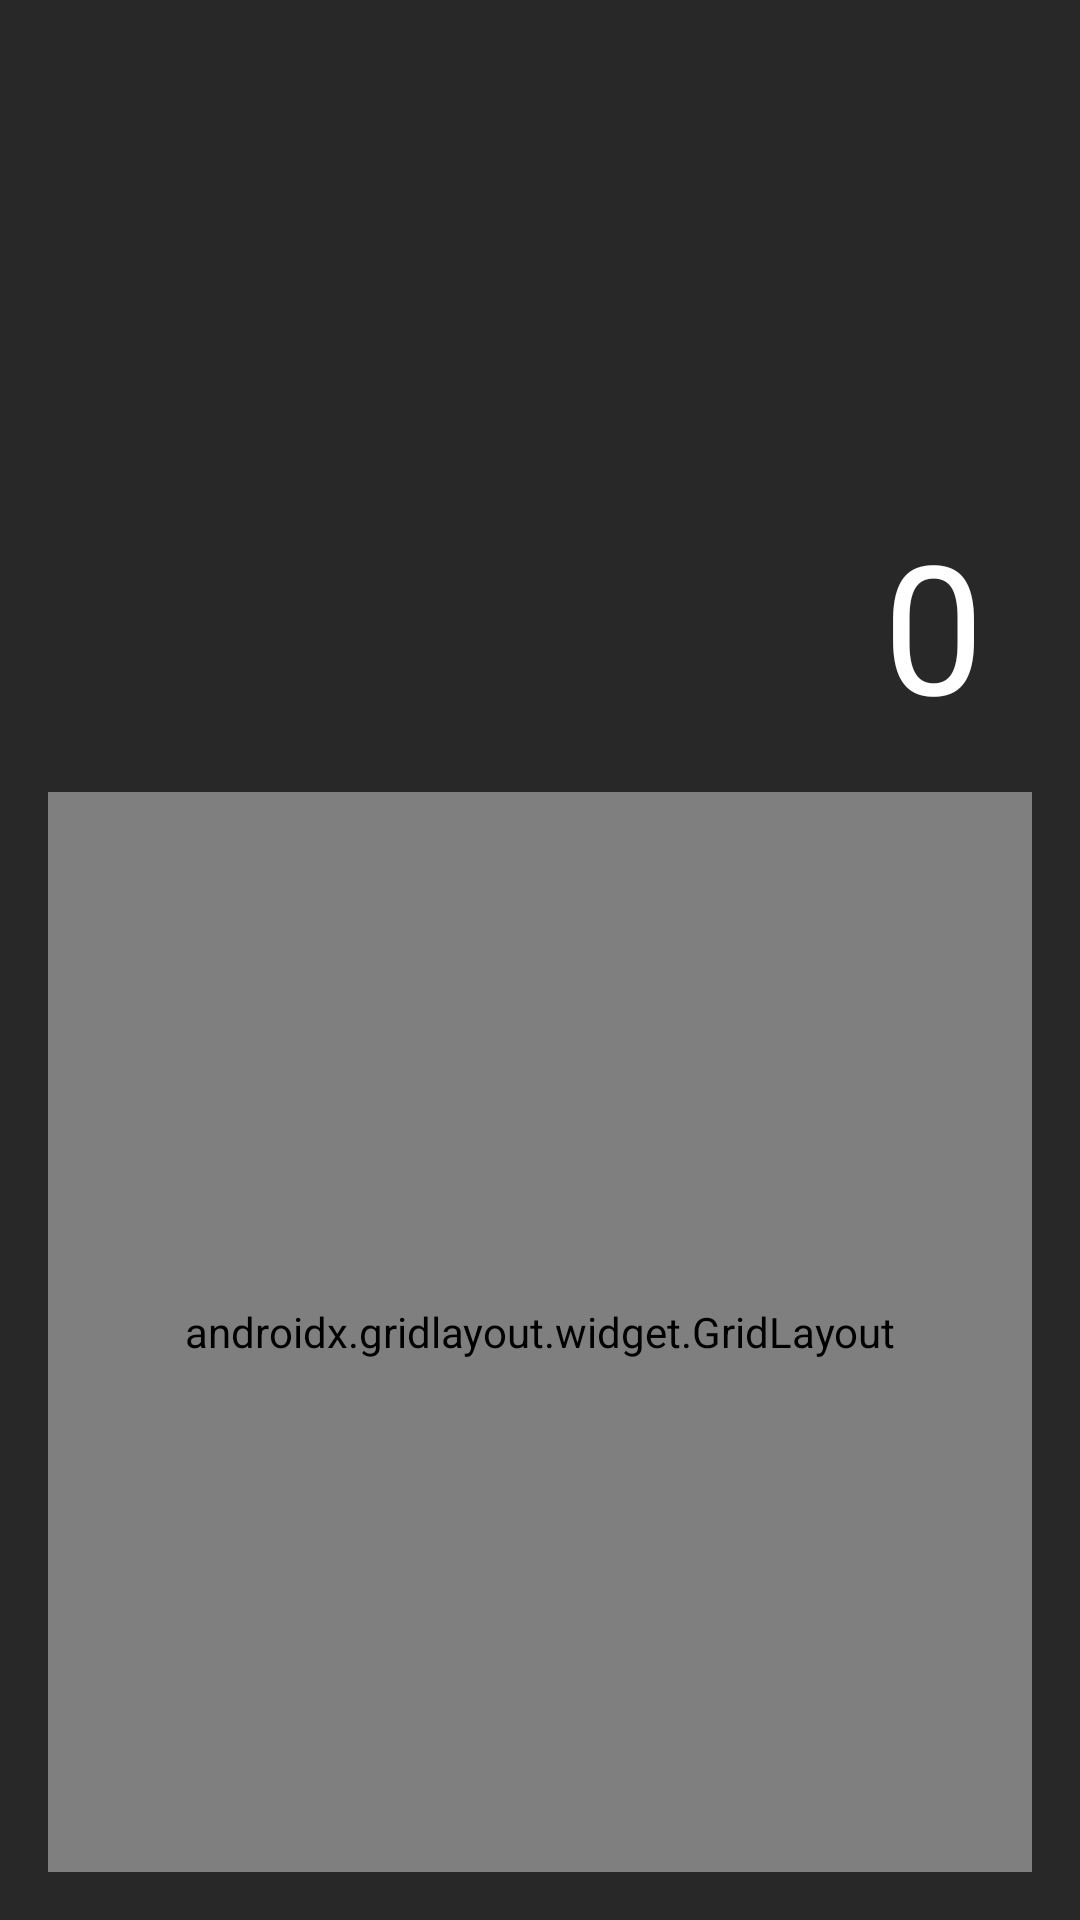

Write the Android layout XML for this screen, with the resource values it uses.
<!-- AndroidManifest.xml: application theme Theme.My_app_android -->
<!-- res/layout/activity_calculator.xml -->
<?xml version="1.0" encoding="utf-8"?>
<androidx.constraintlayout.widget.ConstraintLayout xmlns:android="http://schemas.android.com/apk/res/android"
    xmlns:app="http://schemas.android.com/apk/res-auto"
    xmlns:tools="http://schemas.android.com/tools"
    android:id="@+id/main"
    android:layout_width="match_parent"
    android:layout_height="match_parent"
    tools:context=".CalculatorActivity">

    <LinearLayout
        android:layout_width="match_parent"
        android:layout_height="match_parent"
        android:background="#282828"
        android:gravity="bottom|center_horizontal"
        android:orientation="vertical"
        android:paddingLeft="16dp"
        android:paddingTop="16dp"
        android:paddingRight="16dp"
        android:paddingBottom="16dp">

        <TextView
            android:id="@+id/tvDisplay"
            android:layout_width="match_parent"
            android:layout_height="206dp"
            android:background="#282828"
            android:gravity="bottom|end"
            android:paddingLeft="16dp"
            android:paddingTop="16dp"
            android:paddingRight="16dp"
            android:paddingBottom="16dp"
            android:text="0"
            android:textColor="#FFFFFF"
            android:textSize="60sp" />

        <androidx.gridlayout.widget.GridLayout
            android:layout_width="match_parent"
            android:layout_height="360dp"
            app:columnCount="4"
            app:rowCount="5">

            <Button
                android:id="@+id/btn7"
                android:layout_width="0dp"
                android:layout_height="80dp"
                android:layout_marginLeft="4dp"
                android:layout_marginTop="4dp"
                android:layout_marginRight="4dp"
                android:layout_marginBottom="4dp"
                android:text="7"
                android:textSize="24sp"
                app:layout_columnWeight="1" />

            <Button
                android:id="@+id/btn8"
                android:layout_width="0dp"
                android:layout_height="80dp"
                android:layout_marginLeft="4dp"
                android:layout_marginTop="4dp"
                android:layout_marginRight="4dp"
                android:layout_marginBottom="4dp"
                android:text="8"
                android:textSize="24sp"
                app:layout_columnWeight="1" />

            <Button
                android:id="@+id/btn9"
                android:layout_width="0dp"
                android:layout_height="80dp"
                android:layout_marginLeft="4dp"
                android:layout_marginTop="4dp"
                android:layout_marginRight="4dp"
                android:layout_marginBottom="4dp"
                android:text="9"
                android:textSize="24sp"
                app:layout_columnWeight="1" />

            <Button
                android:id="@+id/btnDivide"
                android:layout_width="0dp"
                android:layout_height="80dp"
                android:layout_marginLeft="4dp"
                android:layout_marginTop="4dp"
                android:layout_marginRight="4dp"
                android:layout_marginBottom="4dp"
                android:backgroundTint="#40FF00"
                android:text="/"
                android:textColor="#0D0C0C"
                android:textSize="24sp"
                app:layout_columnWeight="1" />

            <Button
                android:id="@+id/btn4"
                android:layout_width="0dp"
                android:layout_height="80dp"
                android:layout_marginLeft="4dp"
                android:layout_marginTop="4dp"
                android:layout_marginRight="4dp"
                android:layout_marginBottom="4dp"
                android:text="4"
                android:textSize="24sp"
                app:layout_columnWeight="1" />

            <Button
                android:id="@+id/btn5"
                android:layout_width="0dp"
                android:layout_height="80dp"
                android:layout_marginLeft="4dp"
                android:layout_marginTop="4dp"
                android:layout_marginRight="4dp"
                android:layout_marginBottom="4dp"
                android:text="5"
                android:textSize="24sp"
                app:layout_columnWeight="1" />

            <Button
                android:id="@+id/btn6"
                android:layout_width="0dp"
                android:layout_height="80dp"
                android:layout_marginLeft="4dp"
                android:layout_marginTop="4dp"
                android:layout_marginRight="4dp"
                android:layout_marginBottom="4dp"
                android:text="6"
                android:textSize="24sp"
                app:layout_columnWeight="1" />

            <Button
                android:id="@+id/btnMultiply"
                android:layout_width="0dp"
                android:layout_height="80dp"
                android:layout_marginLeft="4dp"
                android:layout_marginTop="4dp"
                android:layout_marginRight="4dp"
                android:layout_marginBottom="4dp"
                android:backgroundTint="#40FF00"
                android:text="*"
                android:textColor="#0D0C0C"
                android:textSize="24sp"
                app:layout_columnWeight="1" />

            <Button
                android:id="@+id/btn1"
                android:layout_width="0dp"
                android:layout_height="80dp"
                android:layout_marginLeft="4dp"
                android:layout_marginTop="4dp"
                android:layout_marginRight="4dp"
                android:layout_marginBottom="4dp"
                android:text="1"
                android:textSize="24sp"
                app:layout_columnWeight="1" />

            <Button
                android:id="@+id/btn2"
                android:layout_width="0dp"
                android:layout_height="80dp"
                android:layout_marginLeft="4dp"
                android:layout_marginTop="4dp"
                android:layout_marginRight="4dp"
                android:layout_marginBottom="4dp"
                android:text="2"
                android:textSize="24sp"
                app:layout_columnWeight="1" />

            <Button
                android:id="@+id/btn3"
                android:layout_width="0dp"
                android:layout_height="80dp"
                android:layout_marginLeft="4dp"
                android:layout_marginTop="4dp"
                android:layout_marginRight="4dp"
                android:layout_marginBottom="4dp"
                android:text="3"
                android:textSize="24sp"
                app:layout_columnWeight="1" />

            <Button
                android:id="@+id/btnSubtract"
                android:layout_width="0dp"
                android:layout_height="80dp"
                android:layout_marginLeft="4dp"
                android:layout_marginTop="4dp"
                android:layout_marginRight="4dp"
                android:layout_marginBottom="4dp"
                android:backgroundTint="#40FF00"
                android:text="-"
                android:textColor="#0D0C0C"
                android:textSize="24sp"
                app:layout_columnWeight="1" />

            <Button
                android:id="@+id/btn0"
                android:layout_width="0dp"
                android:layout_height="80dp"
                android:layout_marginLeft="4dp"
                android:layout_marginTop="4dp"
                android:layout_marginRight="4dp"
                android:layout_marginBottom="4dp"
                android:text="0"
                android:textSize="24sp"
                app:layout_columnWeight="1" />

            <Button
                android:id="@+id/btnClear"
                android:layout_width="0dp"
                android:layout_height="80dp"
                android:layout_marginLeft="4dp"
                android:layout_marginTop="4dp"
                android:layout_marginRight="4dp"
                android:layout_marginBottom="4dp"
                android:backgroundTint="#40FF00"
                android:text="C"
                android:textColor="#0D0C0C"
                android:textSize="24sp"
                app:layout_columnWeight="1" />

            <Button
                android:id="@+id/btnEquals"
                android:layout_width="0dp"
                android:layout_height="80dp"
                android:layout_marginLeft="4dp"
                android:layout_marginTop="4dp"
                android:layout_marginRight="4dp"
                android:layout_marginBottom="4dp"
                android:backgroundTint="#00FDE4"
                android:text="="
                android:textColor="#0D0C0C"
                android:textSize="24sp"
                app:layout_columnWeight="1" />

            <Button
                android:id="@+id/btnAdd"
                android:layout_width="0dp"
                android:layout_height="80dp"
                android:layout_marginLeft="4dp"
                android:layout_marginTop="4dp"
                android:layout_marginRight="4dp"
                android:layout_marginBottom="4dp"
                android:backgroundTint="#40FF00"
                android:text="+"
                android:textColor="#0D0C0C"
                android:textSize="24sp"
                app:cornerRadius="36dp"
                app:layout_columnWeight="1" />
        </androidx.gridlayout.widget.GridLayout>
    </LinearLayout>
</androidx.constraintlayout.widget.ConstraintLayout>
<!-- resources referenced by this layout -->
<resources>
  <style name="Theme.My_app_android" parent="Base.Theme.My_app_android" />
  <style name="Base.Theme.My_app_android" parent="Theme.Material3.DayNight.NoActionBar">
          
          
      </style>
</resources>
